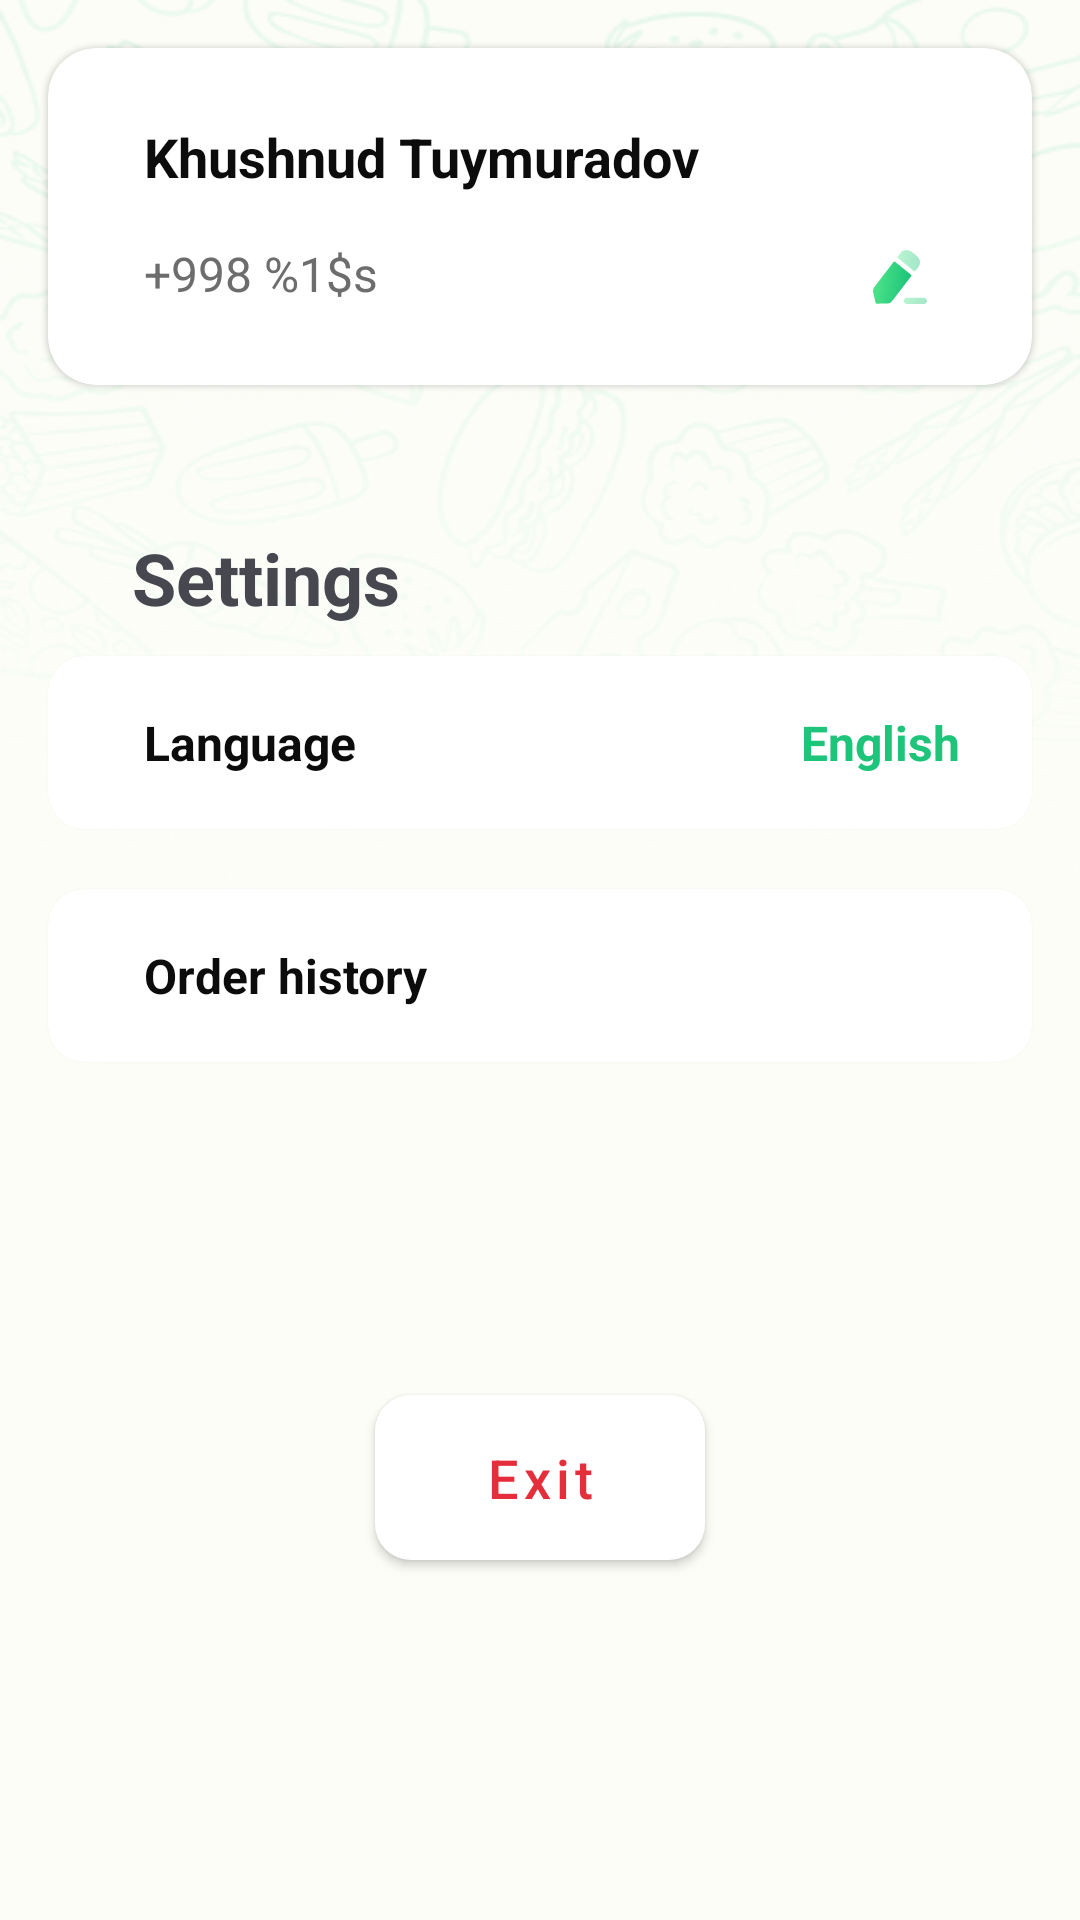

Layout XML and referenced resources for this Android screen:
<!-- AndroidManifest.xml: application theme Theme.NovusTest -->
<!-- res/layout/fragment_profile.xml -->
<?xml version="1.0" encoding="utf-8"?>
<LinearLayout xmlns:android="http://schemas.android.com/apk/res/android"
    xmlns:app="http://schemas.android.com/apk/res-auto"
    xmlns:tools="http://schemas.android.com/tools"
    android:layout_width="match_parent"
    android:layout_height="match_parent"
    android:background="@drawable/pattern"
    android:orientation="vertical"
    tools:context=".ui.navigation.profile.ProfileFragment">

    <com.google.android.material.card.MaterialCardView
        android:id="@+id/cvPprofile"
        android:layout_width="match_parent"
        android:layout_height="wrap_content"
        android:layout_margin="16dp"
        app:cardBackgroundColor="@color/md_theme_onPrimary"
        app:cardCornerRadius="16dp">

        <LinearLayout
            android:layout_width="match_parent"
            android:layout_height="wrap_content"
            android:layout_margin="24dp"
            android:orientation="vertical">

            <TextView
                android:layout_width="wrap_content"
                android:layout_height="wrap_content"
                android:layout_marginStart="8dp"
                android:text="Khushnud Tuymuradov"
                android:textColor="#0C0C0C"
                android:textSize="18sp"
                android:textStyle="bold" />

            <LinearLayout
                android:layout_width="match_parent"
                android:layout_height="wrap_content"
                android:layout_marginHorizontal="8dp"
                android:layout_marginTop="16dp"
                android:orientation="horizontal">

                <TextView
                    android:id="@+id/tv_phoneNumber"
                    android:layout_width="0dp"
                    android:layout_height="wrap_content"
                    android:layout_weight="1"
                    android:text="@string/phone_number"
                    android:textColor="#6D6D6D"
                    android:textSize="16sp" />

                <ImageView
                    android:id="@+id/edit_btn"
                    android:layout_width="wrap_content"
                    android:layout_height="wrap_content"
                    android:layout_gravity="center_vertical"
                    android:src="@drawable/edit_icon" />
            </LinearLayout>
        </LinearLayout>
    </com.google.android.material.card.MaterialCardView>

    <TextView
        android:layout_width="wrap_content"
        android:layout_height="wrap_content"
        android:layout_marginStart="44dp"
        android:layout_marginTop="32dp"
        android:text="Settings"
        android:textColor="#474750"
        android:textSize="24sp"
        android:textStyle="bold" />

    <com.google.android.material.card.MaterialCardView
        android:id="@+id/cvLanguage"
        android:layout_width="match_parent"
        android:layout_height="wrap_content"
        android:layout_marginHorizontal="16dp"
        android:layout_marginVertical="10dp"
        app:cardBackgroundColor="@color/md_theme_onPrimary"
        app:cardCornerRadius="12dp">

        <LinearLayout
            android:layout_width="match_parent"
            android:layout_height="match_parent"
            android:layout_marginHorizontal="24dp"
            android:layout_marginVertical="18dp"
            android:orientation="horizontal">

            <TextView
                android:layout_width="0dp"
                android:layout_height="wrap_content"
                android:layout_marginStart="8dp"
                android:layout_weight="1"
                android:text="Language"
                android:textColor="#0C0C0C"
                android:textSize="16sp"
                android:textStyle="bold" />

            <TextView
                android:id="@+id/tvLanguage"
                android:layout_width="wrap_content"
                android:layout_height="wrap_content"
                android:layout_marginStart="8dp"
                android:text="English"
                android:textColor="@color/main_green_color"
                android:textSize="16sp"
                android:textStyle="bold" />

        </LinearLayout>
    </com.google.android.material.card.MaterialCardView>

    <com.google.android.material.card.MaterialCardView
        android:id="@+id/cv_order_history"
        android:layout_width="match_parent"
        android:layout_height="wrap_content"
        android:layout_marginHorizontal="16dp"
        android:layout_marginVertical="10dp"
        app:cardBackgroundColor="@color/md_theme_onPrimary"
        app:cardCornerRadius="12dp">

        <TextView
            android:layout_width="wrap_content"
            android:layout_height="wrap_content"
            android:paddingHorizontal="32dp"
            android:paddingVertical="18dp"
            android:text="Order history"
            android:textColor="#0C0C0C"
            android:textSize="16sp"
            android:textStyle="bold" />
    </com.google.android.material.card.MaterialCardView>

    <View
        android:layout_width="match_parent"
        android:layout_height="0dp"
        android:layout_weight="1" />

    <com.google.android.material.button.MaterialButton
        android:id="@+id/exit_btn"
        android:layout_width="110dp"
        android:layout_height="55dp"
        android:layout_gravity="center"
        android:layout_marginBottom="120dp"
        android:insetLeft="0dp"
        android:insetTop="0dp"
        android:insetRight="0dp"
        android:insetBottom="0dp"
        android:text="Exit"
        android:textAllCaps="false"
        android:textColor="#E42E3B"
        android:textSize="18sp"
        app:backgroundTint="@color/md_theme_onPrimary"
        app:cornerRadius="12dp" />
</LinearLayout>
<!-- resources referenced by this layout -->
<resources>
  <color name="main_green_color">#1DC47A</color>
  <color name="md_theme_onPrimary">#FFFFFF</color>
  <!-- drawable edit_icon: vector/xml drawable (drawable, 2359 chars, omitted) -->
  <!-- drawable pattern: png bitmap (drawable, 160055 bytes) -->
  <string name="phone_number">+998 %1$s</string>
  <style name="Theme.NovusTest" parent="Theme.MaterialComponents.DayNight.NoActionBar">
          
          <item name="colorPrimary">@color/md_theme_primary</item>
          <item name="colorOnPrimary">@color/md_theme_onPrimary</item>
          <item name="colorPrimaryContainer">@color/md_theme_primaryContainer</item>
          <item name="colorOnPrimaryContainer">@color/md_theme_onPrimaryContainer</item>
          <item name="colorSecondary">@color/md_theme_secondary</item>
          <item name="colorOnSecondary">@color/md_theme_onSecondary</item>
          <item name="colorSecondaryContainer">@color/md_theme_secondaryContainer</item>
          <item name="colorOnSecondaryContainer">@color/md_theme_onSecondaryContainer</item>
          <item name="colorTertiary">@color/md_theme_tertiary</item>
          <item name="colorOnTertiary">@color/md_theme_onTertiary</item>
          <item name="colorTertiaryContainer">@color/md_theme_tertiaryContainer</item>
          <item name="colorOnTertiaryContainer">@color/md_theme_onTertiaryContainer</item>
          <item name="colorError">@color/md_theme_error</item>
          <item name="colorErrorContainer">@color/md_theme_errorContainer</item>
          <item name="colorOnError">@color/md_theme_onError</item>
          <item name="colorOnErrorContainer">@color/md_theme_onErrorContainer</item>
          <item name="android:colorBackground">@color/md_theme_background</item>
          <item name="colorOnBackground">@color/md_theme_onBackground</item>
          <item name="colorSurface">@color/md_theme_surface</item>
          <item name="colorOnSurface">@color/md_theme_onSurface</item>
          <item name="colorSurfaceVariant">@color/md_theme_surfaceVariant</item>
          <item name="colorOnSurfaceVariant">@color/md_theme_onSurfaceVariant</item>
          <item name="colorOutline">@color/md_theme_outline</item>
          <item name="colorOnSurfaceInverse">@color/md_theme_inverseOnSurface</item>
          <item name="colorSurfaceInverse">@color/md_theme_inverseSurface</item>
          <item name="colorPrimaryInverse">@color/md_theme_inversePrimary</item>
          
          <item name="android:statusBarColor">@color/md_theme_background</item>
          <item name="android:windowLightStatusBar">true</item>
          
      </style>
  <color name="md_theme_primary">#006D31</color>
  <color name="md_theme_primaryContainer">#6AFE93</color>
  <color name="md_theme_onPrimaryContainer">#00210A</color>
  <color name="md_theme_secondary">#506351</color>
  <color name="md_theme_onSecondary">#FFFFFF</color>
  <color name="md_theme_secondaryContainer">#D3E8D2</color>
  <color name="md_theme_onSecondaryContainer">#0E1F11</color>
  <color name="md_theme_tertiary">#39656D</color>
  <color name="md_theme_onTertiary">#FFFFFF</color>
  <color name="md_theme_tertiaryContainer">#BDEAF4</color>
  <color name="md_theme_onTertiaryContainer">#001F24</color>
  <color name="md_theme_error">#BA1A1A</color>
  <color name="md_theme_errorContainer">#FFDAD6</color>
  <color name="md_theme_onError">#FFFFFF</color>
  <color name="md_theme_onErrorContainer">#410002</color>
  <color name="md_theme_background">#FCFDF7</color>
  <color name="md_theme_onBackground">#1A1C19</color>
  <color name="md_theme_surface">#FCFDF7</color>
  <color name="md_theme_onSurface">#1A1C19</color>
  <color name="md_theme_surfaceVariant">#DDE5DA</color>
  <color name="md_theme_onSurfaceVariant">#414941</color>
  <color name="md_theme_outline">#727970</color>
  <color name="md_theme_inverseOnSurface">#F0F1EC</color>
  <color name="md_theme_inverseSurface">#2E312E</color>
  <color name="md_theme_inversePrimary">#4AE17A</color>
</resources>
